Run: headless pygame with SDL's dummy video driver; simulated clock (each Clock.tick advances the game by its frame time, no real sleeping); random seed 0; keys injected as events and as key.get_pressed() state; mouse plan: one left click at the window centre at the start of phase 2, then a move to the lower-right quarter at the start of phase 3.
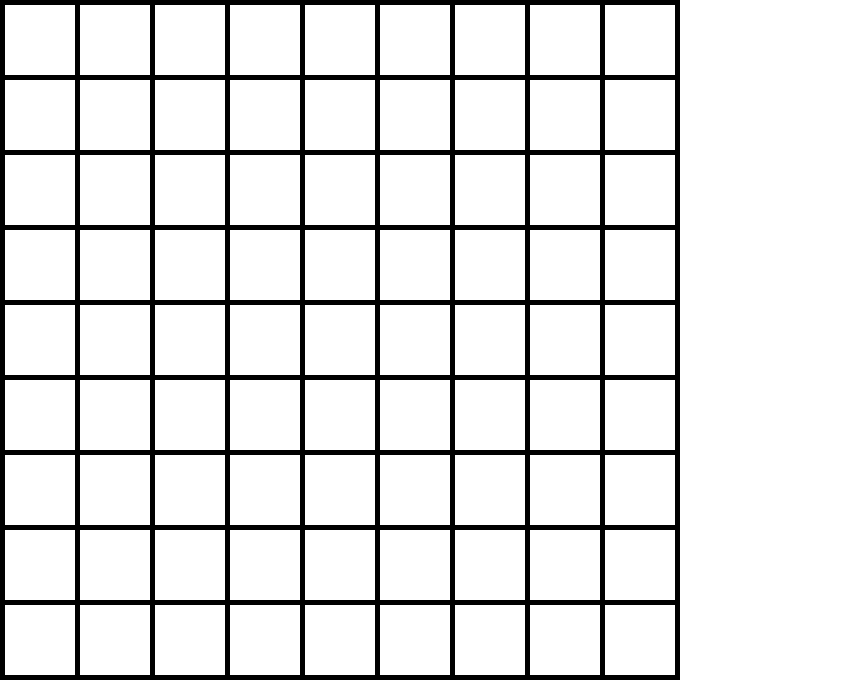
Frame 1 of 4 · flips 1–60 · no input
Frame 2 of 4 · flips 61–180 · clicked the window centre · tapped SPACE, RETURN · held RIGHT (→), D · screen unchanged from frame 1, image omitted
Frame 3 of 4 · flips 181–300 · moved the mouse to the lower-right quarter · held DOWN (↓), S · screen unchanged from frame 2, image omitted
Frame 4 of 4 · flips 301–420 · held LEFT (←), A, UP (↑), W · screen unchanged from frame 3, image omitted

The pygame program that drew these frames:

"""
 Example program to show using an array to back a grid on-screen.

 Sample Python/Pygame Programs
 Simpson College Computer Science
 http://programarcadegames.com/
 http://simpson.edu/computer-science/

 Explanation video: http://youtu.be/mdTeqiWyFnc
"""
import pygame

# Define some colors
BLACK = (0, 0, 0)
WHITE = (255, 255, 255)
GREEN = (0, 255, 0)
RED = (255, 0, 0)

# This sets the WIDTH and HEIGHT of each grid location
WIDTH = 630 / 9
HEIGHT = 630 / 9

# This sets the margin between each cell
MARGIN = 5

# Create a 2 dimensional array. A two dimensional
# array is simply a list of lists.
grid = []
for row in range(9):
    # Add an empty array that will hold each cell
    # in this row
    grid.append([])
    for column in range(9):
        grid[row].append(0)  # Append a cell

# Set row 1, cell 5 to one. (Remember rows and
# column numbers start at zero.)
grid[2][6] = 1

# Initialize pygame
pygame.init()

# Set the HEIGHT and WIDTH of the screen
WINDOW_SIZE = [850, 700]
screen = pygame.display.set_mode(WINDOW_SIZE)

# Set title of screen
pygame.display.set_caption("Array Backed Grid")

# Loop until the user clicks the close button.
done = False

# Used to manage how fast the screen updates
clock = pygame.time.Clock()

# -------- Main Program Loop -----------
while not done:
    for event in pygame.event.get():  # User did something
        if event.type == pygame.QUIT:  # If user clicked close
            done = True  # Flag that we are done so we exit this loop
        elif event.type == pygame.MOUSEBUTTONDOWN:
            # User clicks the mouse. Get the position
            pos = pygame.mouse.get_pos()
            # Change the x/y screen coordinates to grid coordinates
            column = pos[0] // (WIDTH + MARGIN)
            row = pos[1] // (HEIGHT + MARGIN)
            # Set that location to one
            grid[int(row)][int(column)] = 1
            print("Click ", pos, "Grid coordinates: ", row, column)

    # Set the screen background
    screen.fill(WHITE)

    pygame.draw.rect(screen, BLACK, [0, 0, 630+5*10, 630 + 5*10])

    # Draw the grid
    for row in range(9):
        for column in range(9):
            color = WHITE

            pygame.draw.rect(screen,
                             color,
                             [(MARGIN + WIDTH) * column + MARGIN,
                              (MARGIN + HEIGHT) * row + MARGIN,
                              WIDTH,
                              HEIGHT])

            if int(grid[row][column]) != 0:
                myFont = pygame.font.SysFont("Times New Roman", 64)
                diceDisplay = myFont.render(str(9), 1, GREEN)
                screen.blit(diceDisplay, (555, 315))

    # Limit to 60 frames per second
    clock.tick(60)

    # Go ahead and update the screen with what we've drawn.
    pygame.display.flip()

# Be IDLE friendly. If you forget this line, the program will 'hang'
# on exit.
pygame.quit()
